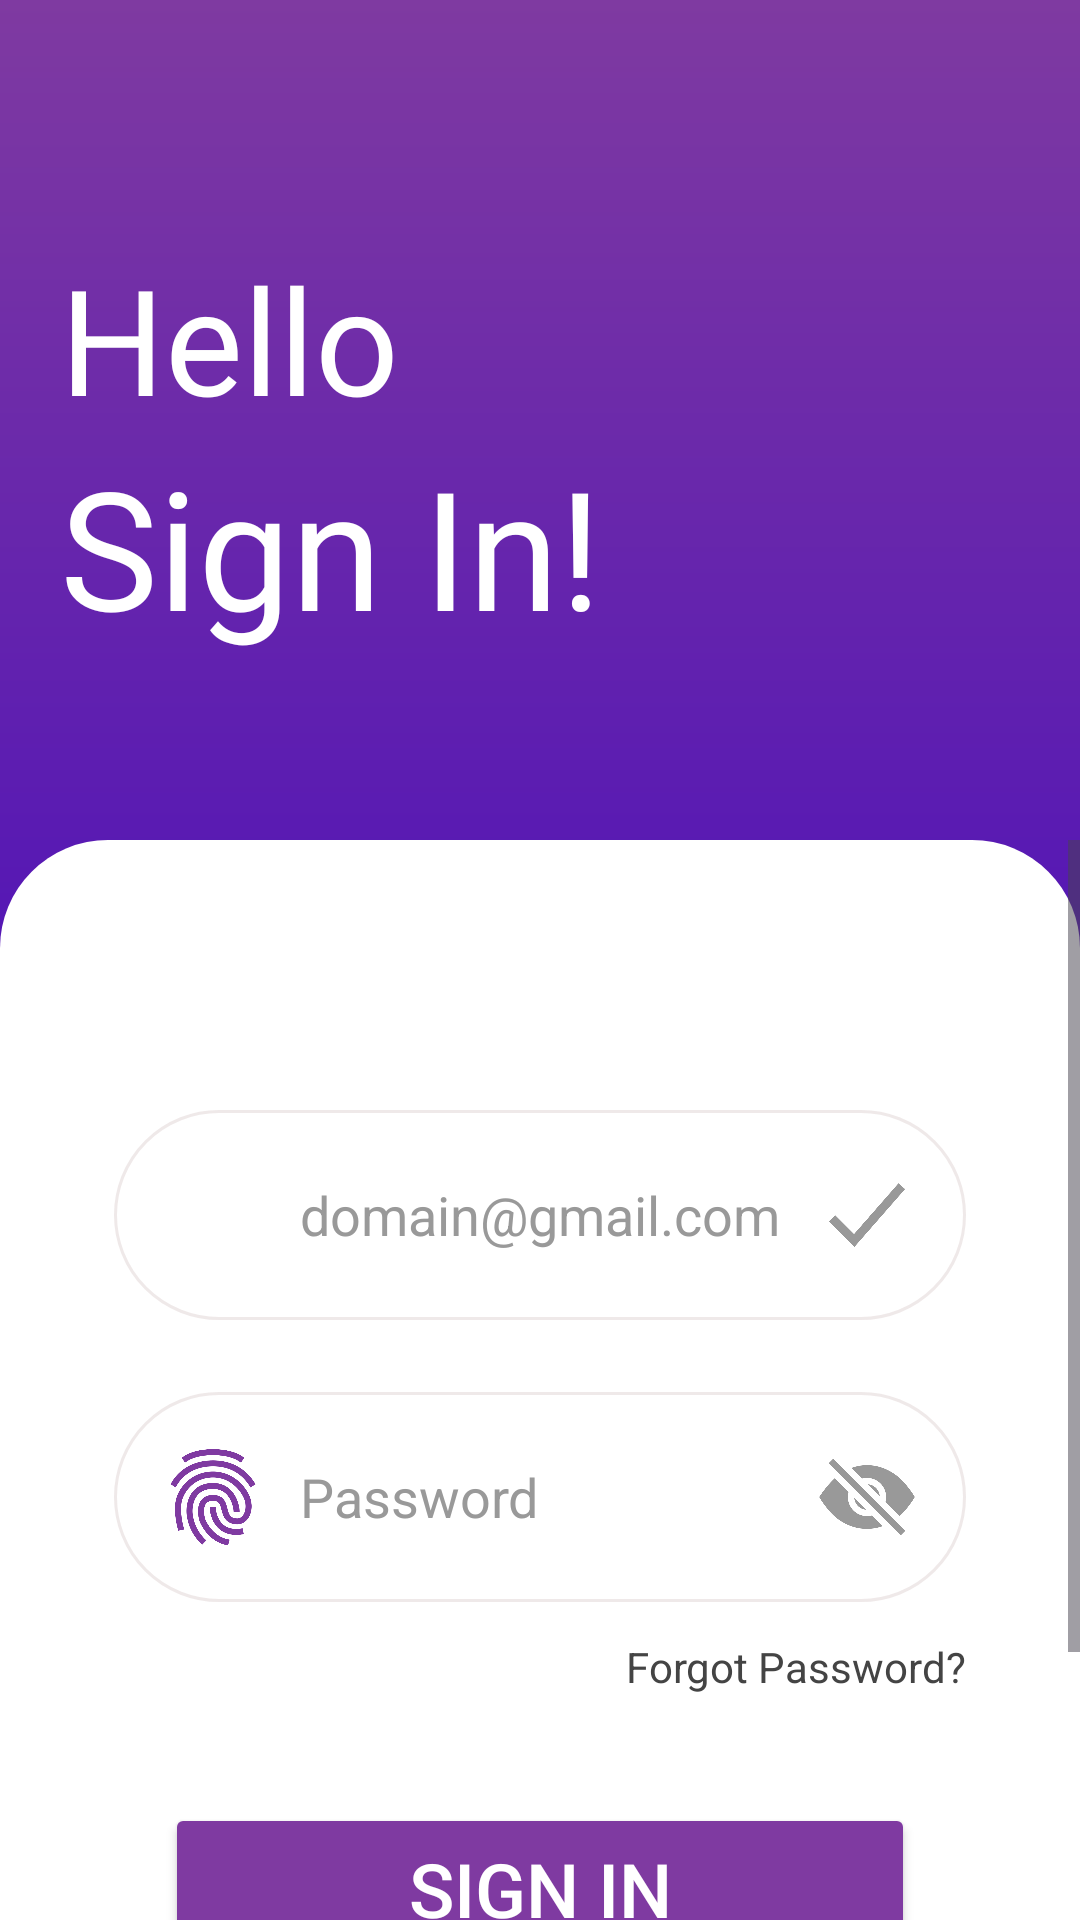

Reconstruct the res/layout file that produces this screen, plus the resources it refers to.
<!-- AndroidManifest.xml: application theme Theme.Daksh19 -->
<!-- res/layout/activity_login.xml -->
<RelativeLayout
    xmlns:android="http://schemas.android.com/apk/res/android"
    xmlns:tools="http://schemas.android.com/tools"
    android:id="@+id/rootLayout"
    android:layout_width="match_parent"
    android:layout_height="match_parent"
    tools:context=".ui.login.LoginActivity">

    
    <LinearLayout
        android:id="@+id/layout"
        android:layout_width="match_parent"
        android:layout_height="match_parent"
        android:orientation="vertical"
        android:background="@drawable/gradient_background2">

        <TextView
            android:layout_width="wrap_content"
            android:layout_height="wrap_content"
            android:layout_marginLeft="20dp"
            android:layout_marginTop="80dp"
            android:fontFamily="@font/spirax"
            android:text="Hello"
            android:textColor="#ffffff"
            android:textSize="49sp" />

        <TextView
            android:layout_width="wrap_content"
            android:layout_height="wrap_content"
            android:layout_marginLeft="20dp"
            android:fontFamily="@font/spirax"
            android:text="Sign In!"
            android:textColor="#ffffff"
            android:textSize="55sp" />
    </LinearLayout>

    
    <ScrollView
        android:layout_width="match_parent"
        android:layout_height="match_parent"
        android:layout_marginTop="280dp"
        android:fillViewport="true">

        <LinearLayout
            android:layout_width="match_parent"
            android:layout_height="wrap_content"
            android:orientation="vertical"
            android:background="@drawable/white_curved_top"
            android:padding="24dp">

            <LinearLayout
                android:layout_width="match_parent"
                android:layout_height="wrap_content"
                android:orientation="vertical"
                android:padding="14dp">

                
                <LinearLayout
                    android:layout_width="match_parent"
                    android:layout_height="70dp"
                    android:layout_marginTop="52dp"
                    android:background="@drawable/rounded_edittext"
                    android:gravity="center_vertical"
                    android:orientation="horizontal"
                    android:paddingHorizontal="16dp">

                    <ImageView
                        android:layout_width="34dp"
                        android:layout_height="34dp"
                        android:src="@drawable/email"
                        android:tint="#7F3AA1" />

                    <EditText
                        android:id="@+id/phoneEditText"
                        android:layout_width="0dp"
                        android:layout_height="wrap_content"
                        android:layout_weight="1"
                        android:background="@android:color/transparent"
                        android:textColor="@color/black"
                        android:hint="domain@gmail.com"
                        android:inputType="textEmailAddress"
                        android:paddingHorizontal="12dp"
                        android:textColorHint="#999" />

                    <ImageView
                        android:layout_width="34dp"
                        android:layout_height="34dp"
                        android:src="@drawable/img14"
                        android:tint="#999" />
                </LinearLayout>

                
                <LinearLayout
                    android:layout_width="match_parent"
                    android:layout_height="70dp"
                    android:layout_marginTop="24dp"
                    android:background="@drawable/rounded_edittext"
                    android:gravity="center_vertical"
                    android:orientation="horizontal"
                    android:paddingHorizontal="16dp">

                    <ImageView
                        android:layout_width="34dp"
                        android:layout_height="34dp"
                        android:src="@drawable/img15"
                        android:tint="#7F3AA1" />

                    <EditText
                        android:id="@+id/passwordEditText"
                        android:layout_width="0dp"
                        android:layout_height="wrap_content"
                        android:layout_weight="1"
                        android:textColor="@color/black"
                        android:background="@android:color/transparent"
                        android:hint="Password"
                        android:inputType="textPassword"
                        android:paddingHorizontal="12dp"
                        android:textColorHint="#999" />

                    <ImageView
                        android:id="@+id/passwordToggle"
                        android:layout_width="34dp"
                        android:layout_height="34dp"
                        android:src="@drawable/img16"
                        android:tint="#999999"
                        android:clickable="true"
                        android:focusable="true" />
                </LinearLayout>

                
                <TextView
                    android:id="@+id/forgotpassword"
                    android:layout_width="wrap_content"
                    android:layout_height="wrap_content"
                    android:layout_gravity="end"
                    android:layout_marginTop="12dp"
                    android:text="Forgot Password?"
                    android:textColor="#444" />

                
                <Button
                    android:id="@+id/signinButton"
                    android:layout_width="250dp"
                    android:layout_height="57dp"
                    android:layout_gravity="center"
                    android:elevation="40dp"
                    android:layout_marginTop="36dp"
                    android:text="SIGN IN"
                    android:backgroundTint="#7F3AA1"
                    android:textColor="@android:color/white"
                    android:textSize="25sp" />

                
                <LinearLayout
                    android:id="@+id/signup"
                    android:layout_width="match_parent"
                    android:layout_height="wrap_content"
                    android:layout_marginTop="20dp"
                    android:gravity="center"
                    android:orientation="vertical">

                    <TextView
                        android:layout_width="wrap_content"
                        android:layout_height="wrap_content"
                        android:text="Don't have an account?" />

                    <TextView
                        android:id="@+id/signUptext"
                        android:layout_width="wrap_content"
                        android:layout_height="wrap_content"
                        android:text="SIGN UP"
                        android:textSize="16sp"
                        android:textStyle="bold"
                        android:textColor="#050000"
                        android:paddingTop="2dp"
                        android:clickable="true"
                        android:focusable="true" />
                </LinearLayout>
            </LinearLayout>
        </LinearLayout>
    </ScrollView>
</RelativeLayout>

    
<!-- resources referenced by this layout -->
<resources>
  <color name="black">#FF000000</color>
  <!-- drawable gradient_background2 (drawable) -->
  <?xml version="1.0" encoding="utf-8"?>
  <shape xmlns:android="http://schemas.android.com/apk/res/android"
      android:shape="rectangle">
  
      <gradient
          android:type="linear"
          android:angle="9"
          android:startColor="#7F3AA1"
          android:centerColor="#5416B5"
          android:endColor="#0B0A0A" />
  
  </shape>
  <!-- drawable img14: png bitmap (drawable, 1781 bytes) -->
  <!-- drawable img15: png bitmap (drawable, 17645 bytes) -->
  <!-- drawable img16: png bitmap (drawable, 6581 bytes) -->
  <!-- drawable rounded_edittext (drawable) -->
  <shape xmlns:android="http://schemas.android.com/apk/res/android">
      <solid android:color="#D4FFFFFF" />
      <corners android:radius="50dp" />
      <stroke android:width="1dp" android:color="#CBEBE4E4" />
  </shape>
  <!-- drawable white_curved_top (drawable) -->
  <shape xmlns:android="http://schemas.android.com/apk/res/android">
      <solid android:color="#FFFFFF"/>
      <corners android:topLeftRadius="36dp"
          android:topRightRadius="36dp"/>
  </shape>
  <style name="Theme.Daksh19" parent="Base.Theme.Daksh19" />
  <style name="Base.Theme.Daksh19" parent="Theme.Material3.DayNight.NoActionBar">
          
          
      </style>
</resources>
